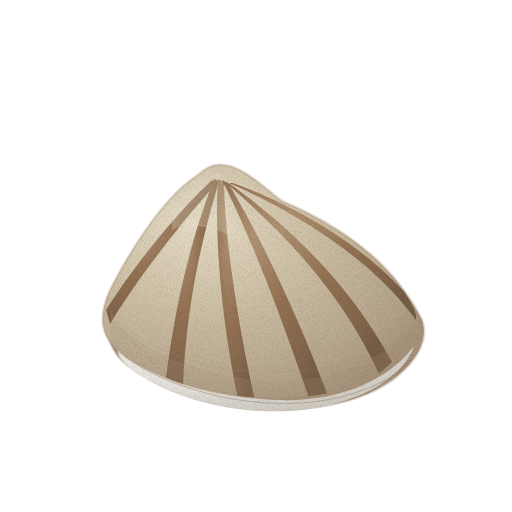
t = 0.00 s
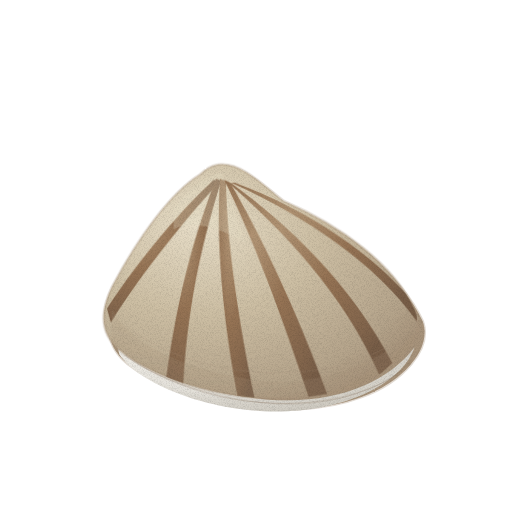
t = 1.43 s
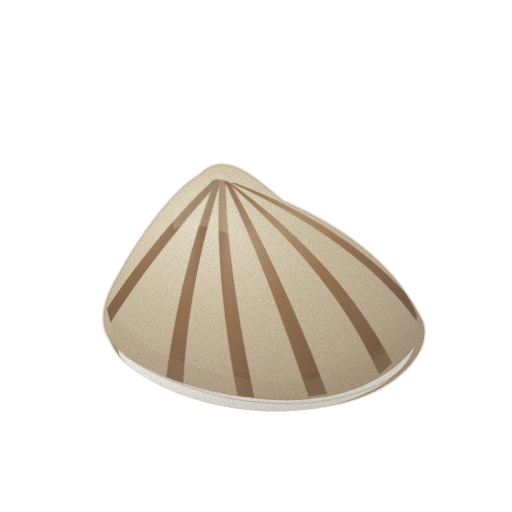
t = 2.85 s
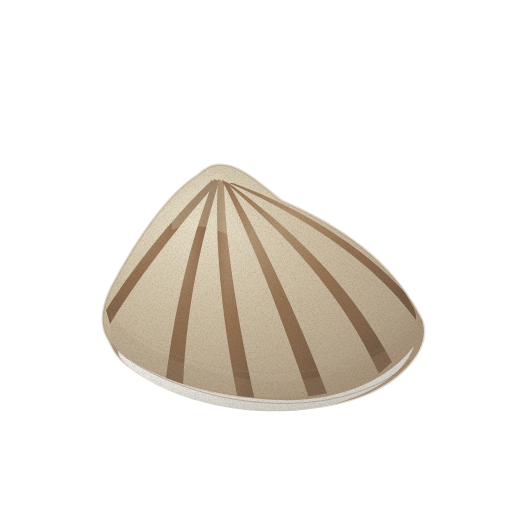
t = 3.80 s
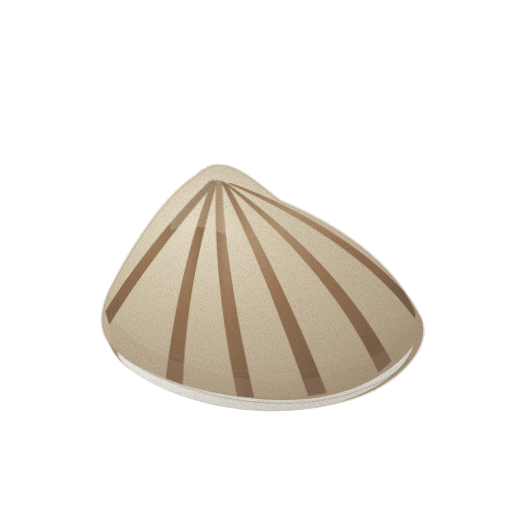
t = 4.75 s
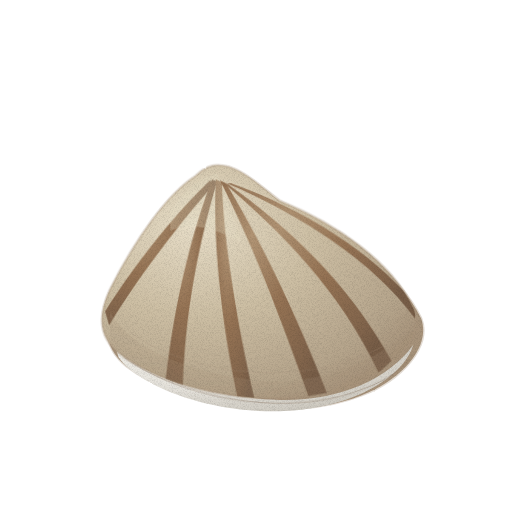
t = 6.18 s

The animated SVG that drew these frames (rendered in a browser with its animation timeline set to each time). Animation: 2 CSS @keyframes rules; one cycle of 7.60 s, repeats indefinitely.

<svg xmlns="http://www.w3.org/2000/svg" viewBox="0 0 512 512" role="img" aria-label="바지락 — 움직임, 윤곽 없는 수채" data-asset="watercolor-manila-clam-motion" data-food="manila-clam" data-style="watercolor" data-variant="motion" stroke-linecap="round" stroke-linejoin="round"><title>바지락</title><desc>연베이지 삼각 껍데기 위에 갈색 줄무늬가 부채처럼 퍼지고, 두 짝의 두툼한 테가 닫혀 맞물린 바지락.</desc><style>[data-asset="watercolor-manila-clam-motion"] [data-part="shell"]{transform-box:view-box;transform-origin:265px 412px;animation:watercolor-manila-clam-motion-m0 7.6s cubic-bezier(.37,0,.63,1) 0s infinite}[data-asset="watercolor-manila-clam-motion"] [data-part="pearl"]{transform-box:fill-box;transform-origin:center;animation:watercolor-manila-clam-motion-m1 7.6s cubic-bezier(.37,0,.63,1) -1.292s infinite}@keyframes watercolor-manila-clam-motion-m0{0%,100%{rotate:0deg}25%{rotate:0.6deg}75%{rotate:-0.6deg}}@keyframes watercolor-manila-clam-motion-m1{0%,100%{opacity:0.3}25%{opacity:0.412}75%{opacity:0.24}}@media (prefers-reduced-motion:reduce){[data-asset="watercolor-manila-clam-motion"] *{animation:none!important}}</style><defs><radialGradient id="watercolor-manila-clam-motion-g-pearl-soft" cx="0.3" cy="0.26" r="0.84"><stop offset="0" stop-color="#faf8f1"/><stop offset="0.45" stop-color="#e6e3dc"/><stop offset="0.86" stop-color="#d3cfc6"/><stop offset="1" stop-color="#c7c2b8"/></radialGradient><clipPath id="watercolor-manila-clam-motion-clip0"><path d="M218 173 C242 172 268 194 289 209 C348 234 400 274 422 320 C432 348 402 381 362 396 C289 424 178 405 127 365 C104 346 105 326 117 299 C143 248 174 203 201 185 C207 178 213 174 218 173Z"/></clipPath><radialGradient id="watercolor-manila-clam-motion-gloss"><stop stop-color="#fffdf9" stop-opacity=".85"/><stop offset=".6" stop-color="#fffdf9" stop-opacity=".25"/><stop offset="1" stop-color="#fffdf9" stop-opacity="0"/></radialGradient><radialGradient id="watercolor-manila-clam-motion-g-shell-soft" cx="0.3" cy="0.26" r="0.84"><stop offset="0" stop-color="#e7ddc7"/><stop offset="0.45" stop-color="#cdbfa4"/><stop offset="0.86" stop-color="#b5a48b"/><stop offset="1" stop-color="#a7937b"/></radialGradient><clipPath id="watercolor-manila-clam-motion-clip1"><path d="M216 165 C239 162 261 185 282 201 C339 225 393 263 414 309 C427 338 396 369 356 385 C283 413 174 394 121 353 C98 336 99 313 111 288 C137 238 169 193 198 175 C204 169 210 166 216 165Z"/></clipPath><radialGradient id="watercolor-manila-clam-motion-g-stripe-soft" cx="0.3" cy="0.26" r="0.84"><stop offset="0" stop-color="#b19474"/><stop offset="0.45" stop-color="#957354"/><stop offset="0.86" stop-color="#82654c"/><stop offset="1" stop-color="#775d47"/></radialGradient><filter id="watercolor-manila-clam-motion-fx" filterUnits="userSpaceOnUse" x="0" y="0" width="512" height="512" color-interpolation-filters="sRGB"><feTurbulence type="fractalNoise" baseFrequency="0.05" numOctaves="2" seed="7" result="w"/><feDisplacementMap in="SourceGraphic" in2="w" scale="1.4" xChannelSelector="R" yChannelSelector="G" result="d"/><feTurbulence type="fractalNoise" baseFrequency="1.35" numOctaves="2" seed="3" result="n"/><feColorMatrix in="n" type="matrix" values="0 0 0 0 0 0 0 0 0 0 0 0 0 0 0 0.24 0 0 0 -0.101" result="na"/><feComposite in="na" in2="d" operator="in" result="g"/><feMerge><feMergeNode in="d"/><feMergeNode in="g"/></feMerge></filter></defs><g filter="url(#watercolor-manila-clam-motion-fx)"><g data-part="shell"><path d="M218 173 C242 172 268 194 289 209 C348 234 400 274 422 320 C432 348 402 381 362 396 C289 424 178 405 127 365 C104 346 105 326 117 299 C143 248 174 203 201 185 C207 178 213 174 218 173Z" fill="#a7937b" stroke="#a7937b" stroke-width="2.6" stroke-opacity="0.32"/><path d="M113 333 C137 371 209 398 279 400 C338 402 388 381 414 346 C402 382 348 408 288 411 C214 415 140 386 119 356Z" fill="url(#watercolor-manila-clam-motion-g-pearl-soft)"/><g clip-path="url(#watercolor-manila-clam-motion-clip0)"><g data-part="pearl" opacity="0.3"><path d="M141 368 C190 395 251 404 306 397 C265 410 196 402 152 382Z" fill="url(#watercolor-manila-clam-motion-gloss)" opacity="0.8"/></g></g><path d="M216 165 C239 162 261 185 282 201 C339 225 393 263 414 309 C427 338 396 369 356 385 C283 413 174 394 121 353 C98 336 99 313 111 288 C137 238 169 193 198 175 C204 169 210 166 216 165Z" fill="url(#watercolor-manila-clam-motion-g-shell-soft)" stroke="#a7937b" stroke-width="2.6" stroke-opacity="0.32"/><g clip-path="url(#watercolor-manila-clam-motion-clip1)"><path d="M212 180 C181 209 140 257 106 310 L110 324 C143 270 188 215 216 184Z" fill="url(#watercolor-manila-clam-motion-g-stripe-soft)"/><path d="M214 179 C194 232 177 292 166 378 L183 386 C187 296 204 233 219 181Z" fill="url(#watercolor-manila-clam-motion-g-stripe-soft)"/><path d="M218 179 C214 244 223 328 239 404 L256 405 C238 325 225 240 224 182Z" fill="url(#watercolor-manila-clam-motion-g-stripe-soft)"/><path d="M222 180 C250 235 282 318 310 401 L328 396 C296 310 257 231 228 183Z" fill="url(#watercolor-manila-clam-motion-g-stripe-soft)"/><path d="M225 182 C282 231 342 292 379 374 L392 362 C349 282 286 224 230 184Z" fill="url(#watercolor-manila-clam-motion-g-stripe-soft)"/><path d="M229 183 C304 216 375 263 416 320 L416 305 C373 253 307 210 233 183Z" fill="url(#watercolor-manila-clam-motion-g-stripe-soft)"/><path d="M111 311 C131 346 181 367 235 377 C298 391 370 371 412 329 L423 354 L361 405 L203 413 L111 365Z" fill="#a7937b" opacity="0.2"/><path d="M172 210 C186 190 202 176 219 173 C229 195 235 220 244 243 C216 227 192 221 172 230Z" fill="#e7ddc7" opacity="0.28"/><path d="M129 330 C186 373 304 393 388 345" fill="none" stroke="#a7937b" stroke-width="0.7" opacity="0.28"/></g><path d="M124 356 C181 398 288 419 363 390 C383 383 400 373 410 360" fill="none" stroke="#775d47" stroke-width="0.7" opacity="0.5"/></g></g></svg>
